Photos from the image-classification dataset "cropped_images" in the GitHub repository vic-ene/vinbigdata. Its 14 classes are: aortic enlargement, atelectasis, calcification, cardiomegaly, consolidation, ILD, infiltration, lung opacity, nodule or mass, other lesion, pleural effusion, pleural thickening, pneumothorax, pulmonary fibrosis.

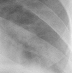
Label: lung opacity

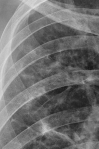
Label: pulmonary fibrosis

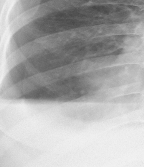
Label: pneumothorax

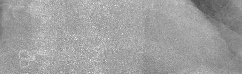
Label: cardiomegaly

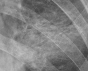
Label: consolidation

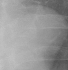
Label: aortic enlargement
